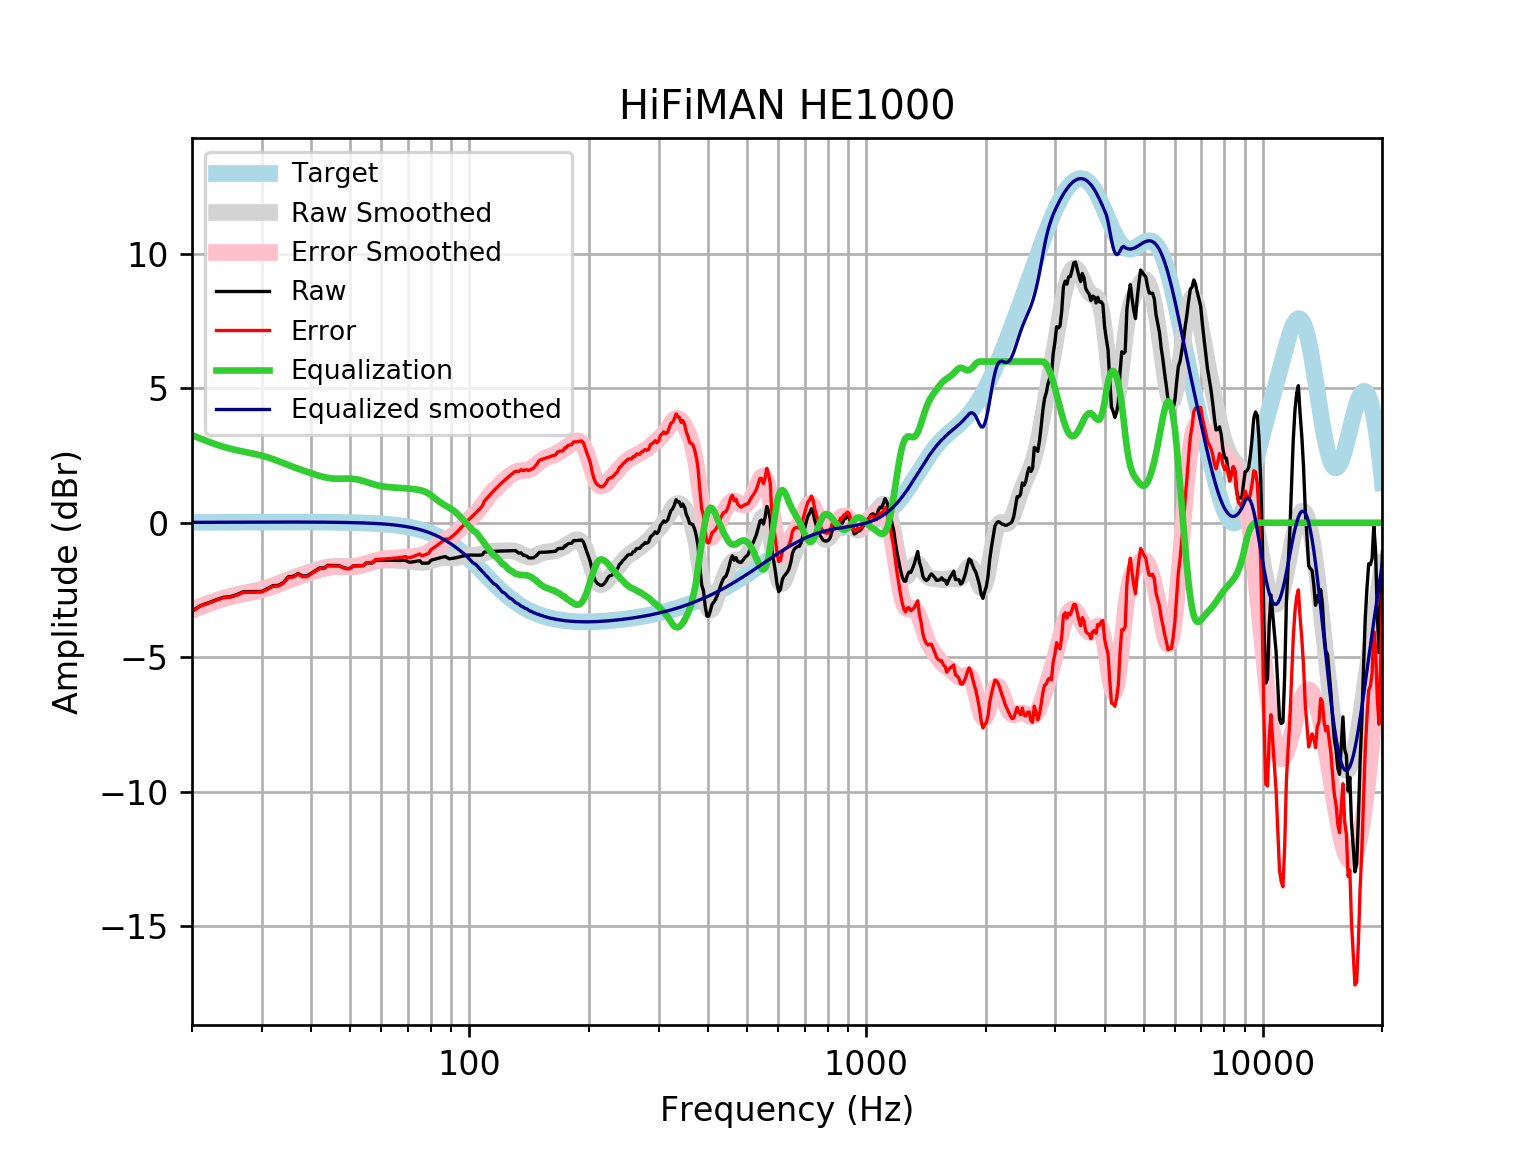

The table this chart was drawn from, first rows:
frequency, raw, error, smoothed, error_smoothed, equalization, equalized_raw, equalized_smoothed, target
20, -3.287, -3.304, -3.243, -3.26, 3.26, -0.02755, 0.01646, 0.01648
21, -3.084, -3.101, -3.114, -3.132, 3.132, 0.04815, 0.01765, 0.01765
22, -2.978, -2.997, -2.998, -3.017, 3.017, 0.0393, 0.01877, 0.01876
23, -2.868, -2.887, -2.896, -2.916, 2.916, 0.04797, 0.01984, 0.01983
24, -2.77, -2.791, -2.806, -2.827, 2.827, 0.057, 0.02085, 0.02084
25, -2.751, -2.773, -2.733, -2.755, 2.755, 0.00401, 0.02181, 0.02179
26, -2.665, -2.687, -2.672, -2.695, 2.695, 0.03015, 0.02271, 0.02269
27, -2.563, -2.586, -2.621, -2.644, 2.644, 0.08135, 0.02355, 0.02353
28, -2.561, -2.586, -2.573, -2.598, 2.598, 0.03642, 0.02433, 0.02431
29, -2.558, -2.583, -2.525, -2.55, 2.55, -0.008476, 0.02504, 0.02502
30, -2.554, -2.579, -2.471, -2.497, 2.497, -0.05656, 0.02567, 0.02566
31, -2.446, -2.473, -2.411, -2.437, 2.437, -0.009479, 0.02623, 0.02622
32, -2.338, -2.364, -2.343, -2.369, 2.369, 0.03169, 0.02668, 0.02668
33, -2.329, -2.356, -2.269, -2.296, 2.296, -0.03222, 0.02704, 0.02704
34, -2.219, -2.246, -2.194, -2.222, 2.222, 0.002713, 0.02728, 0.02728
35, -2.008, -2.036, -2.121, -2.148, 2.148, 0.1397, 0.0274, 0.0274
36, -1.994, -2.021, -2.051, -2.078, 2.078, 0.08456, 0.02739, 0.02739
37, -1.889, -1.916, -1.986, -2.013, 2.013, 0.124, 0.02723, 0.02723
38, -1.982, -2.009, -1.925, -1.952, 1.952, -0.0294, 0.02691, 0.02692
39, -1.976, -2.003, -1.869, -1.895, 1.895, -0.08107, 0.02643, 0.02644
40, -1.873, -1.899, -1.815, -1.84, 1.84, -0.03262, 0.02578, 0.02579
41, -1.774, -1.799, -1.764, -1.789, 1.789, 0.01498, 0.02495, 0.02496
42, -1.676, -1.7, -1.718, -1.742, 1.742, 0.06556, 0.02393, 0.02393
43, -1.681, -1.704, -1.679, -1.701, 1.701, 0.02052, 0.02272, 0.02272
44, -1.585, -1.606, -1.649, -1.67, 1.67, 0.08524, 0.0213, 0.0213
45, -1.589, -1.609, -1.631, -1.65, 1.65, 0.06083, 0.01968, 0.01967
46, -1.593, -1.611, -1.623, -1.641, 1.641, 0.04781, 0.01785, 0.01783
47, -1.596, -1.611, -1.624, -1.639, 1.639, 0.04375, 0.01579, 0.01577
48, -1.656, -1.669, -1.629, -1.642, 1.642, -0.01337, 0.0135, 0.01347
49, -1.7, -1.711, -1.634, -1.645, 1.645, -0.05514, 0.01097, 0.01094
50, -1.701, -1.71, -1.635, -1.643, 1.643, -0.05816, 0.008186, 0.008144
51, -1.601, -1.606, -1.629, -1.634, 1.634, 0.03268, 0.005126, 0.00508
52, -1.601, -1.603, -1.614, -1.616, 1.616, 0.01501, 0.001774, 0.001724
53, -1.6, -1.598, -1.591, -1.589, 1.589, -0.01039, -0.001894, -0.001946
54, -1.598, -1.592, -1.562, -1.556, 1.556, -0.04217, -0.005905, -0.005958
55, -1.496, -1.486, -1.529, -1.519, 1.519, 0.02244, -0.01029, -0.01034
56, -1.496, -1.48, -1.496, -1.481, 1.481, -0.01502, -0.01508, -0.01514
57, -1.494, -1.473, -1.465, -1.444, 1.444, -0.04947, -0.02033, -0.02038
58, -1.395, -1.369, -1.438, -1.412, 1.412, 0.01695, -0.02607, -0.02611
59, -1.394, -1.362, -1.417, -1.384, 1.384, -0.01018, -0.03234, -0.03238
60, -1.394, -1.355, -1.401, -1.362, 1.362, -0.03157, -0.03921, -0.03925
61, -1.393, -1.347, -1.392, -1.345, 1.345, -0.04793, -0.04672, -0.04675
62, -1.393, -1.338, -1.388, -1.333, 1.333, -0.06069, -0.05494, -0.05496
63, -1.395, -1.331, -1.387, -1.323, 1.323, -0.07142, -0.06392, -0.06393
64, -1.397, -1.323, -1.39, -1.316, 1.316, -0.08125, -0.07372, -0.07373
65, -1.4, -1.316, -1.394, -1.309, 1.309, -0.09053, -0.0844, -0.08441
66, -1.402, -1.306, -1.399, -1.303, 1.303, -0.09888, -0.09604, -0.09603
67, -1.402, -1.294, -1.406, -1.297, 1.297, -0.1055, -0.1087, -0.1087
68, -1.399, -1.277, -1.412, -1.29, 1.29, -0.1095, -0.1224, -0.1224
69, -1.393, -1.256, -1.42, -1.282, 1.282, -0.1104, -0.1372, -0.1372
70, -1.45, -1.297, -1.428, -1.274, 1.274, -0.1757, -0.1533, -0.1533
71, -1.469, -1.299, -1.436, -1.266, 1.266, -0.2038, -0.1706, -0.1706
72, -1.454, -1.265, -1.446, -1.256, 1.256, -0.1977, -0.1892, -0.1892
73, -1.439, -1.23, -1.455, -1.246, 1.246, -0.1927, -0.2092, -0.2092
74, -1.425, -1.195, -1.464, -1.234, 1.234, -0.1916, -0.2306, -0.2305
75, -1.414, -1.161, -1.471, -1.217, 1.217, -0.1971, -0.2535, -0.2534
76, -1.508, -1.23, -1.473, -1.195, 1.195, -0.3123, -0.2778, -0.2778
77, -1.503, -1.2, -1.47, -1.166, 1.166, -0.337, -0.3037, -0.3037
78, -1.5, -1.169, -1.46, -1.129, 1.129, -0.3713, -0.3312, -0.3312
79, -1.495, -1.135, -1.443, -1.082, 1.082, -0.4129, -0.3604, -0.3603
... 553 more rows
